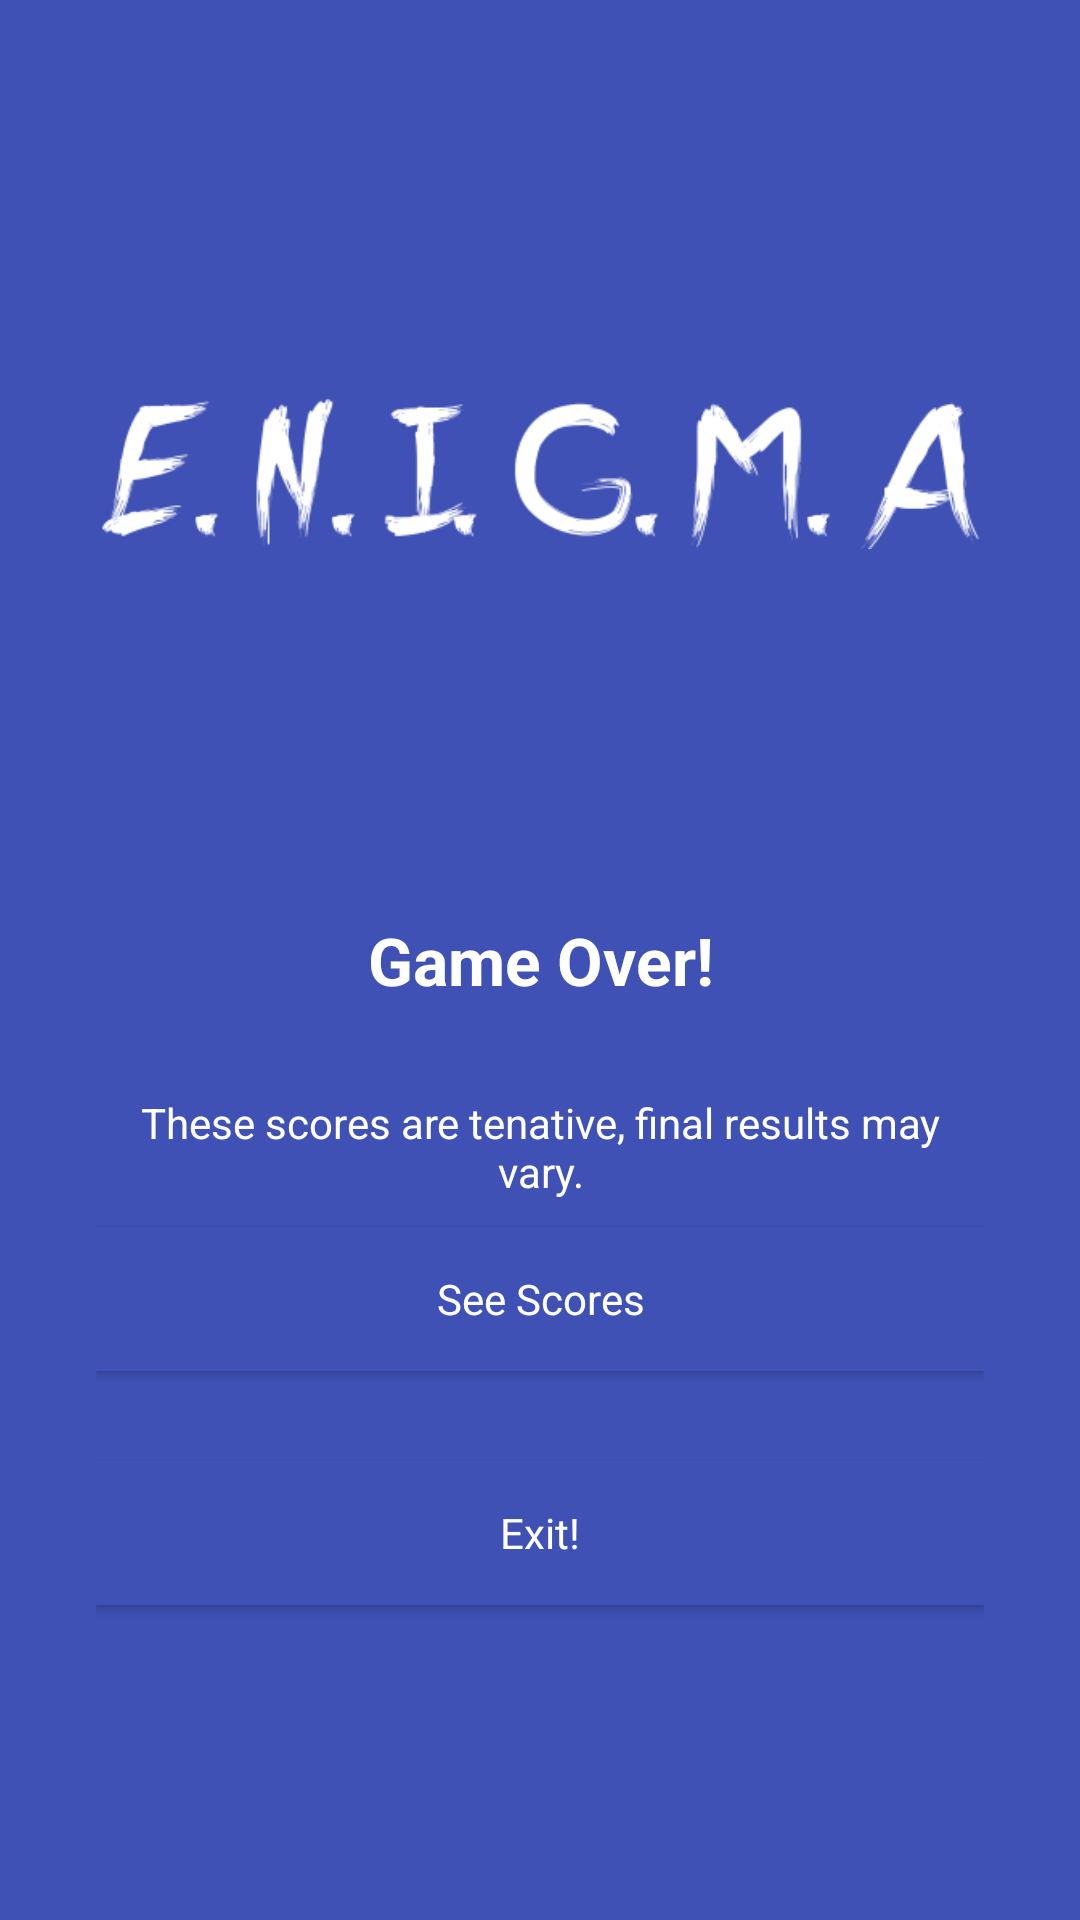

Here is an Android app screen rendered from its layout file. Give the layout XML and the strings, colors and styles it references.
<!-- AndroidManifest.xml: application theme AppTheme -->
<!-- res/layout/activity_ending.xml -->
<?xml version="1.0" encoding="utf-8"?>
<RelativeLayout xmlns:android="http://schemas.android.com/apk/res/android"
    xmlns:app="http://schemas.android.com/apk/res-auto"
    xmlns:tools="http://schemas.android.com/tools"
    android:layout_width="match_parent"
    android:layout_height="match_parent"
    android:background="@color/colorPrimary"
    android:padding="32dp"
    tools:context="com.kodbale.dkode.activities.EndingActivity">

    <ImageView
        android:layout_width="wrap_content"
        android:layout_height="250dp"
        android:src="@drawable/enigma_logo"
        android:layout_marginBottom="24dp"
        android:layout_gravity="center_horizontal"/>
    <Button
        android:id="@+id/btn"
        style="@style/buttonStyle"
        android:layout_width="match_parent"
        android:layout_height="wrap_content"
        android:layout_below="@id/scoreBtn"
        android:layout_marginBottom="30dp"
        android:onClick="onExitButtonClicked"
        android:text="Exit!" />

    <TextView
        android:layout_width="match_parent"
        android:layout_height="wrap_content"
        android:id="@+id/ByeBye"
        style="@style/textStyle"
        android:textStyle="bold"
        android:layout_centerInParent="true"
        android:textAppearance="@style/Base.TextAppearance.AppCompat.Large"
        android:text="Game Over!"
        android:textColor="@color/white"
        android:layout_marginBottom="30dp"
        android:textAlignment="center"/>
    <TextView
        android:layout_width="match_parent"
        android:layout_below="@id/ByeBye"
        android:id="@+id/ByeByeBye"
        android:text="These scores are tenative, final results may vary."
        android:textColor="@color/white"
        android:layout_marginBottom="9dp"
        android:gravity="center_horizontal"
        android:orientation="horizontal"
        android:layout_height="wrap_content" />

    <Button
        android:id="@+id/scoreBtn"
        style="@style/buttonStyle"
        android:layout_width="match_parent"
        android:layout_height="wrap_content"
        android:layout_marginBottom="30dp"
        android:layout_below="@id/ByeByeBye"
        android:onClick="onScoreButtonClicked"
        android:text="See Scores" />





</RelativeLayout>
<!-- resources referenced by this layout -->
<resources>
  <color name="colorPrimary">#3F51B5</color>
  <color name="white">#FFFFFF</color>
  <!-- drawable enigma_logo: png bitmap (drawable, 18096 bytes) -->
  <style name="buttonStyle" parent="AppTheme">
          <item name="android:background">@color/colorPrimary</item>
          <item name="android:textColor">@color/white</item>
      </style>
  <style name="AppTheme" parent="Theme.AppCompat.Light.NoActionBar">
          
          <item name="colorPrimary">@color/colorPrimary</item>
          <item name="colorPrimaryDark">@color/colorPrimaryDark</item>
          <item name="colorAccent">@color/colorAccent</item>
  
      </style>
  <color name="colorPrimaryDark">#0df7f3</color>
  <color name="colorAccent">#dc0909</color>
</resources>
